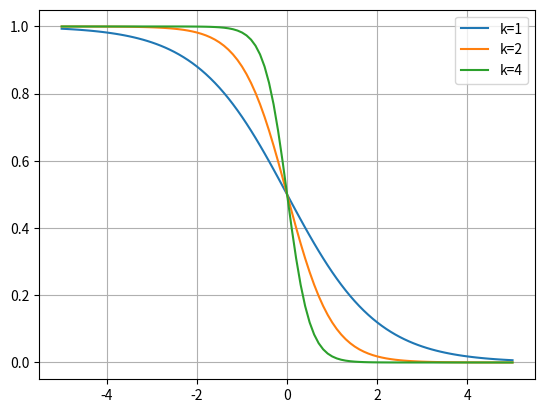

This figure's Python source:
import numpy as np
import matplotlib.pyplot as plt
#Draw graph of pseudo-delta functions
xs=np.arange(-5,5.1,.1)
ks=[1,2,4]
for k in ks:
    ys=[1/(1+np.exp(k*x)) for x in xs]
    plt.plot(xs,ys,label='k='+str(k))

plt.legend()
plt.grid()
plt.show()
